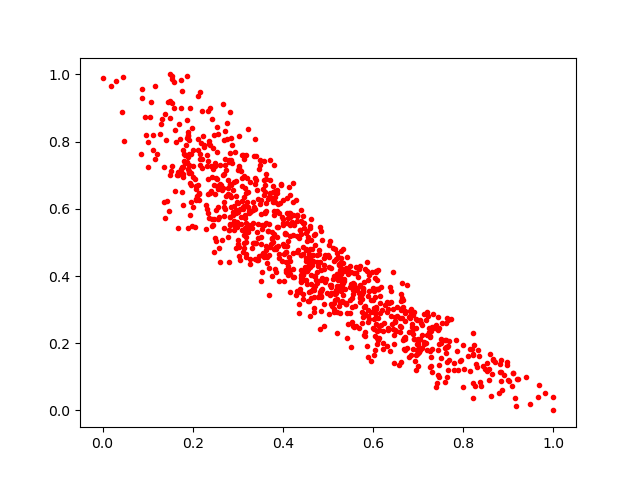

Source data for this figure (header and first rows):
0.4108115, 0.5729948
0.648, 0.2772
0.7628, 0.2104
0.3709, 0.6481
0.388, 0.515
0.3625, 0.6175
0.3441, 0.6303
0.3722, 0.746
0.8143, 0.1828
0.3173, 0.4558
0.4851, 0.5336
0.3465, 0.7193
0.665, 0.3794
0.5324, 0.3788
0.8219, 0.03635
0.8212, 0.1635
0.3138, 0.6346
0.7499, 0.2134
0.7464, 0.2461
0.4515, 0.4178
0.2065, 0.6602
0.5129, 0.2919
0.7298, 0.2474
0.7234, 0.2461
0.5454, 0.4177
0.1776, 0.705
0.1915, 0.805
0.7647, 0.09963
0.5395, 0.4232
0.2705, 0.7304
0.2501, 0.5127
0.7923, 0.1464
0.7201, 0.1807
0.4572, 0.3249
0.6088, 0.3872
0.3466, 0.4597
0.5865, 0.4426
0.3132, 0.4989
0.2243, 0.7903
0.6957, 0.1197
0.8005, 0.06939
0.4628, 0.3763
0.4598, 0.4814
0.1648, 0.701
0.6526, 0.2822
0.2837, 0.6706
0.5875, 0.4138
0.6309, 0.2928
0.6032, 0.2205
0.3105, 0.6061
0.8535, 0.1179
0.3234, 0.8375
0.7787, 0.1418
0.3675, 0.6285
0.1889, 0.8292
0.3112, 0.76
0.7668, 0.1207
0.5699, 0.3699
0.5203, 0.3322
0.2827, 0.7675
0.1889, 0.7194
... 933 more rows
